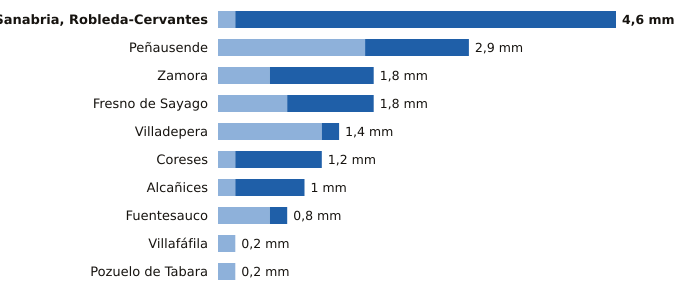

The data file committed next to this chart (first rows):
estacion, provincia, indicativo, mm_6_dias_anteriores, mm_hoy, mm_7_dias, horas_de_hoy
Sanabria, Robleda-Cervantes, Zamora, 2766E, 0.2, 4.4, 4.6, 21
Peñausende, Zamora, 2882D, 1.7, 1.2, 2.9, 21
Zamora, Zamora, 2614, 0.6, 1.2, 1.8, 21
Fresno de Sayago, Zamora, 2885K, 0.8, 1.0, 1.8, 20
Villadepera, Zamora, 2804F, 1.2, 0.2, 1.4, 19
Coreses, Zamora, 2565, 0.2, 1.0, 1.2, 21
Alcañices, Zamora, 2966D, 0.2, 0.8, 1.0, 20
Fuentesauco, Zamora, 2555B, 0.6, 0.2, 0.8, 17
Villafáfila, Zamora, 2611D, 0.2, 0.0, 0.2, 20
Pozuelo de Tabara, Zamora, 2789H, 0.2, 0.0, 0.2, 20
